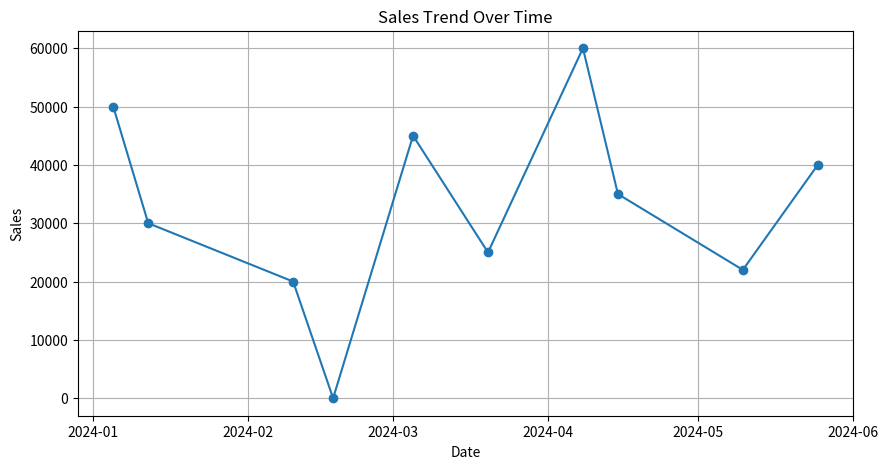
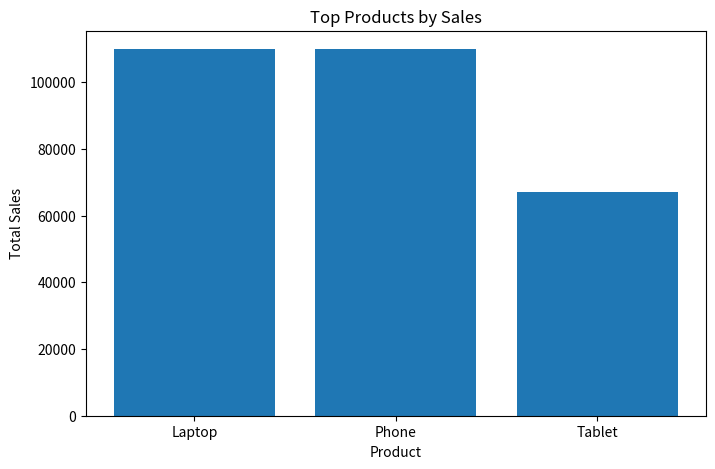

Reproduce these figures in Python, in order.
# COMPLETE SALES DATA EDA PROJECT
import pandas as pd
import numpy as np
import matplotlib.pyplot as plt

# STEP 1: CREATE SAMPLE DATASET
data = {
    'Date': [
        '2024-01-05', '2024-01-12', '2024-02-10',
        '2024-02-18', '2024-03-05', '2024-03-20',
        '2024-04-08', '2024-04-15', '2024-05-10',
        '2024-05-25'
    ],
    
    'Product': [
        'Laptop', 'Phone', 'Tablet',
        'Laptop', 'Phone', 'Tablet',
        'Laptop', 'Phone', 'Tablet',
        np.nan
    ],
    
    'Region': [
        'North', 'South', 'East',
        'West', 'North', 'South',
        'East', 'West', np.nan,
        'North'
    ],
    
    'Sales': [
        50000, 30000, 20000,
        np.nan, 45000, 25000,
        60000, 35000, 22000,
        40000
    ]
}

df = pd.DataFrame(data)

print("Original Dataset:\n")
print(df)

# STEP 2: DATA CLEANING
print("\nMissing Values Before Cleaning:\n")
print(df.isnull().sum())

# Fill missing Product & Region
df['Product'].fillna('Unknown', inplace=True)
df['Region'].fillna('Unknown', inplace=True)

# Fill missing Sales with mean
df['Sales'].fillna(df['Sales'].mean(), inplace=True)

# Convert Date column to datetime
df['Date'] = pd.to_datetime(df['Date'])

print("\nDataset After Cleaning:\n")
print(df)

# STEP 3: TOTAL SALES PER PRODUCT
product_sales = df.groupby('Product')['Sales'].sum().sort_values(ascending=False)

print("\nTotal Sales Per Product:\n")
print(product_sales)

# STEP 4: REGION-WISE PERFORMANCE
region_sales = df.groupby('Region')['Sales'].sum().sort_values(ascending=False)

print("\nRegion-wise Sales:\n")
print(region_sales)

# STEP 5: MONTHLY GROWTH ANALYSIS
df['Month'] = df['Date'].dt.strftime('%B')

monthly_sales = df.groupby('Month')['Sales'].sum()

print("\nMonthly Sales:\n")
print(monthly_sales)

# STEP 6: BEST PERFORMING REGION
best_region = region_sales.idxmax()

print(f"\nBest Performing Region: {best_region}")

# STEP 7: SALES TREND LINE CHART
daily_sales = df.groupby('Date')['Sales'].sum()

plt.figure(figsize=(10,5))
plt.plot(daily_sales.index, daily_sales.values, marker='o')
plt.title("Sales Trend Over Time")
plt.xlabel("Date")
plt.ylabel("Sales")
plt.grid(True)
plt.show()

# STEP 8: TOP PRODUCTS BAR CHART
plt.figure(figsize=(8,5))
plt.bar(product_sales.index, product_sales.values)
plt.title("Top Products by Sales")
plt.xlabel("Product")
plt.ylabel("Total Sales")
plt.show()

# STEP 9: KEY INSIGHTS
print("\nKEY INSIGHTS")
print("-------------")

print(f"1. Highest sales generated by: {product_sales.idxmax()}")

print(f"2. Best performing region: {best_region}")

print(f"3. Total sales across all products: {df['Sales'].sum():,.2f}")

print(f"4. Number of missing values handled successfully.")

print(f"5. Monthly sales analysis completed successfully.")
